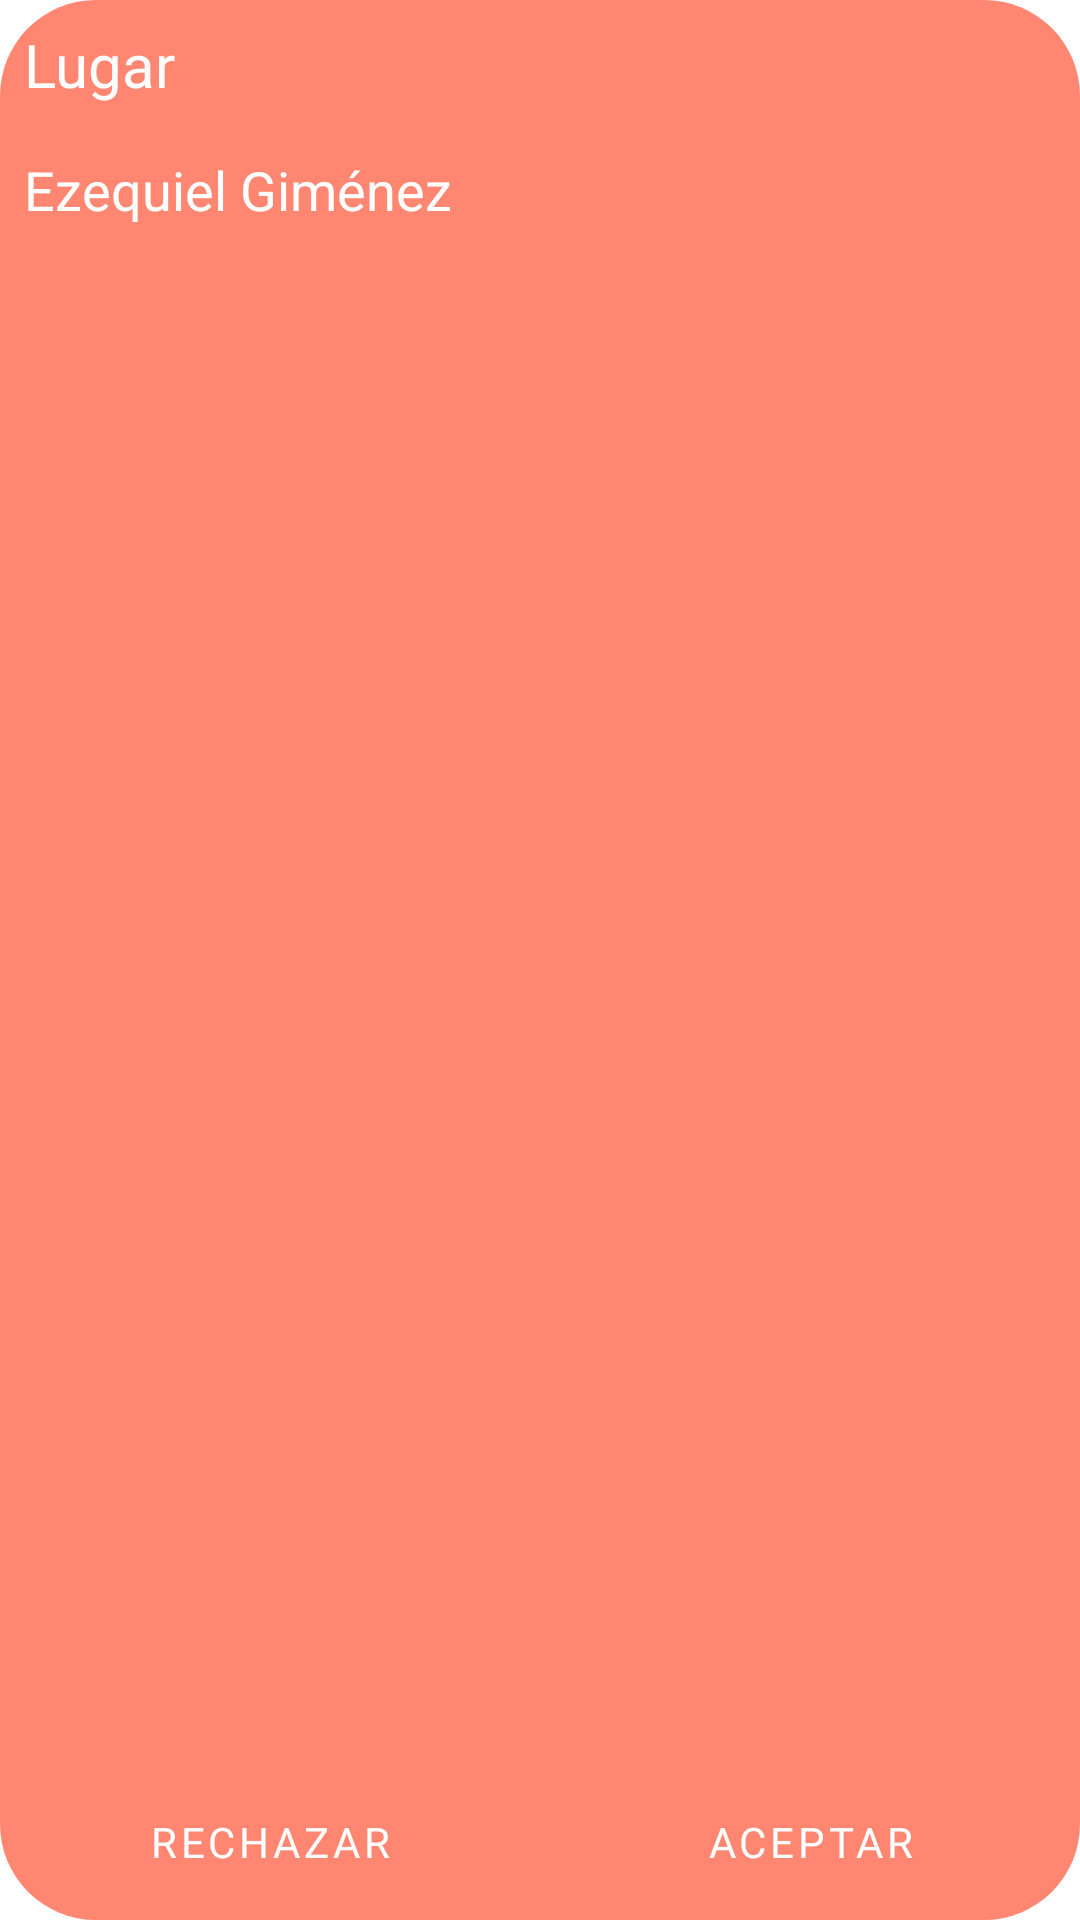

The Android layout XML behind this screen, and the referenced resources:
<!-- AndroidManifest.xml: application theme AppTheme -->
<!-- res/layout/job_request_layout.xml -->
<?xml version="1.0" encoding="utf-8"?>
<RelativeLayout xmlns:android="http://schemas.android.com/apk/res/android"
    android:layout_width="match_parent"
    android:layout_height="200dp"
    android:layout_margin="8dp"
    android:background="@drawable/rounded_background_primary">

    <TextView
        android:id="@+id/textViewToPlace"
        android:layout_width="wrap_content"
        android:layout_height="wrap_content"
        android:layout_margin="8dp"
        android:text="Lugar"
        android:textColor="@color/white"
        android:textSize="20sp" />

    <TextView
        android:id="@+id/textViewFromWho"
        android:layout_width="wrap_content"
        android:layout_height="wrap_content"
        android:layout_below="@id/textViewToPlace"
        android:layout_margin="8dp"
        android:text="Ezequiel Giménez"
        android:textColor="@color/white"
        android:textSize="18sp" />

    <LinearLayout
        android:layout_width="match_parent"
        android:layout_height="50dp"
        android:layout_alignParentBottom="true">

        <Button
            android:id="@+id/btnCancel"
            style="?android:attr/buttonBarButtonStyle"
            android:layout_width="match_parent"
            android:layout_height="wrap_content"
            android:layout_weight="1"
            android:text="Rechazar"
            android:textColor="@color/white" />

        <Button
            android:id="@+id/btnConfirm"
            style="?android:attr/buttonBarButtonStyle"
            android:layout_width="match_parent"
            android:layout_height="wrap_content"
            android:layout_weight="1"
            android:text="Aceptar"
            android:textColor="@color/white" />

    </LinearLayout>

</RelativeLayout>
<!-- resources referenced by this layout -->
<resources>
  <color name="white">#ffffff</color>
  <!-- drawable rounded_background_primary (drawable) -->
  <?xml version="1.0" encoding="utf-8"?>
  <shape xmlns:android="http://schemas.android.com/apk/res/android"
      android:shape="rectangle">
  
      <corners android:radius="32dp" />
      <solid android:color="@color/colorPrimary" />
  
  </shape>
  <style name="AppTheme" parent="Theme.MaterialComponents.Light.DarkActionBar">
          <item name="colorPrimary">@color/colorPrimary</item>
          <item name="colorPrimaryDark">@color/white</item>
          <item name="colorAccent">@color/colorPrimary</item>
          <item name="fontFamily">@font/product_sans_regular</item>
          <item name="android:textColor">@color/black</item>
          <item name="android:textColorPrimary">@color/black</item>
          <item name="homeAsUpIndicator">@drawable/arrow_back_black</item>
          <item name="toolbarStyle">@style/Widget.App.Toolbar</item>
          <item name="drawerArrowStyle">@style/DrawerArrowStyle</item>
          <item name="actionMenuTextColor">@color/black</item>
          <item name="android:actionMenuTextColor">@color/black</item>
          <item name="shapeAppearanceSmallComponent">@style/ShapeAppearance.App.SmallComponent</item>
      </style>
  <color name="colorPrimary">#ff8772</color>
  <color name="black">#121212</color>
  <style name="Widget.App.Toolbar" parent="Widget.MaterialComponents.Toolbar.Primary">
          <item name="titleTextColor">@color/black</item>
          <item name="subtitleTextColor">@color/black</item>
          <item name="android:background">@color/white</item>
          <item name="background">@color/white</item>
          <item name="android:textColor">@color/black</item>
          <item name="elevation">0dp</item>
          <item name="actionMenuTextColor">@color/black</item>
          <item name="android:textColorPrimary">@color/black</item>
          <item name="android:homeAsUpIndicator">@drawable/hamburger_black</item>
      </style>
  <style name="DrawerArrowStyle" parent="Widget.AppCompat.DrawerArrowToggle">
          <item name="color">@android:color/black</item>
      </style>
  <style name="ShapeAppearance.App.SmallComponent" parent="ShapeAppearance.MaterialComponents.SmallComponent">
          <item name="cornerFamily">cut</item>
          <item name="cornerSize">4dp</item>
      </style>
  <!-- drawable hamburger_black (drawable) -->
  <vector xmlns:android="http://schemas.android.com/apk/res/android"
      android:width="24dp"
      android:height="24dp"
      android:tint="#121212"
      android:viewportWidth="24"
      android:viewportHeight="24">
      <path
          android:fillColor="@android:color/black"
          android:pathData="M3,18h18v-2L3,16v2zM3,13h18v-2L3,11v2zM3,6v2h18L21,6L3,6z" />
  </vector>
</resources>
